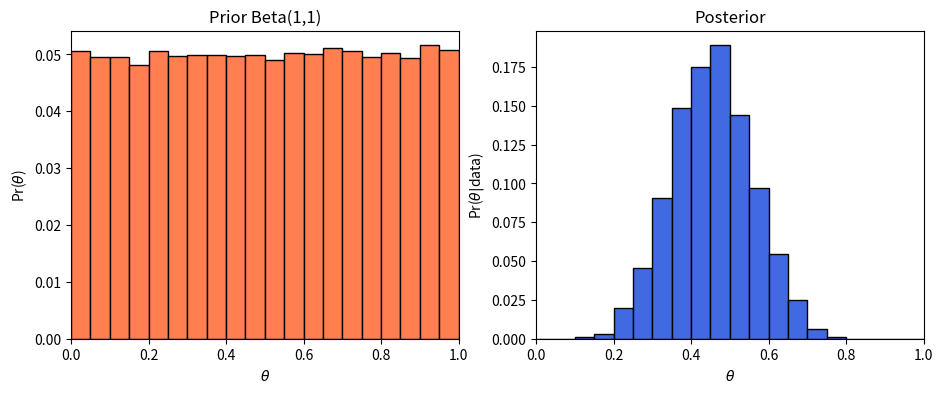

Recreate this plot in Python.
import numpy as np
import matplotlib.pyplot as plt
from scipy.stats import binom, beta

Nsample, Nsuccess = 20, 9
Nsim = int(1e5)
Nbins = 20
post = []

a, b = 1, 1

pri = beta.rvs(a, b, size=Nsim)

for p in pri:
    like = binom.rvs(Nsample, p)
    if like == Nsuccess:
        post.append(p)

bins = np.linspace(0, 1, Nbins+1)

pri_b, bedge = np.histogram(pri, bins= bins)
pri_prob = pri_b/sum(pri_b)
        
post_b, bedge = np.histogram(post, bins= bins)
post_prob = post_b/sum(post_b)

fig,(ax1, ax2)=plt.subplots(1,2,figsize=(11,4))

width = 1/Nbins
X = np.arange(0, 1 ,width) + width/2

ax1.bar(X, pri_prob, width = width, 
        color='coral', edgecolor='k')
ax1.set_title(f'Prior Beta({a},{b})') 
ax1.set_xlabel(r'$\theta$')
ax1.set_ylabel(r'Pr($\theta$)')
ax1.set_xlim(0,1)

ax2.bar(X, post_prob, width = width, 
        color='royalblue', edgecolor='k')
ax2.set_title('Posterior') 
ax2.set_xlabel(r'$\theta$')
ax2.set_ylabel((r'Pr($\theta|$data)'))
ax2.set_xlim(0,1)

plt.show()

post_mean = sum(X*post_b)/sum(post_b)
print(f'Posterior mean = {post_mean:.3}')

post_mode = np.argmax(post_prob)
print(f'Mode at p = {X[post_mode]:.3}')

C = np.cumsum(post_b)/np.sum(post_b)
p05 = np.searchsorted(C, 0.05)
p95 = np.searchsorted(C, 0.95)
print('90% credible interval from '
      f'p = {X[p05]:.3} to {X[p95]:.3}')
